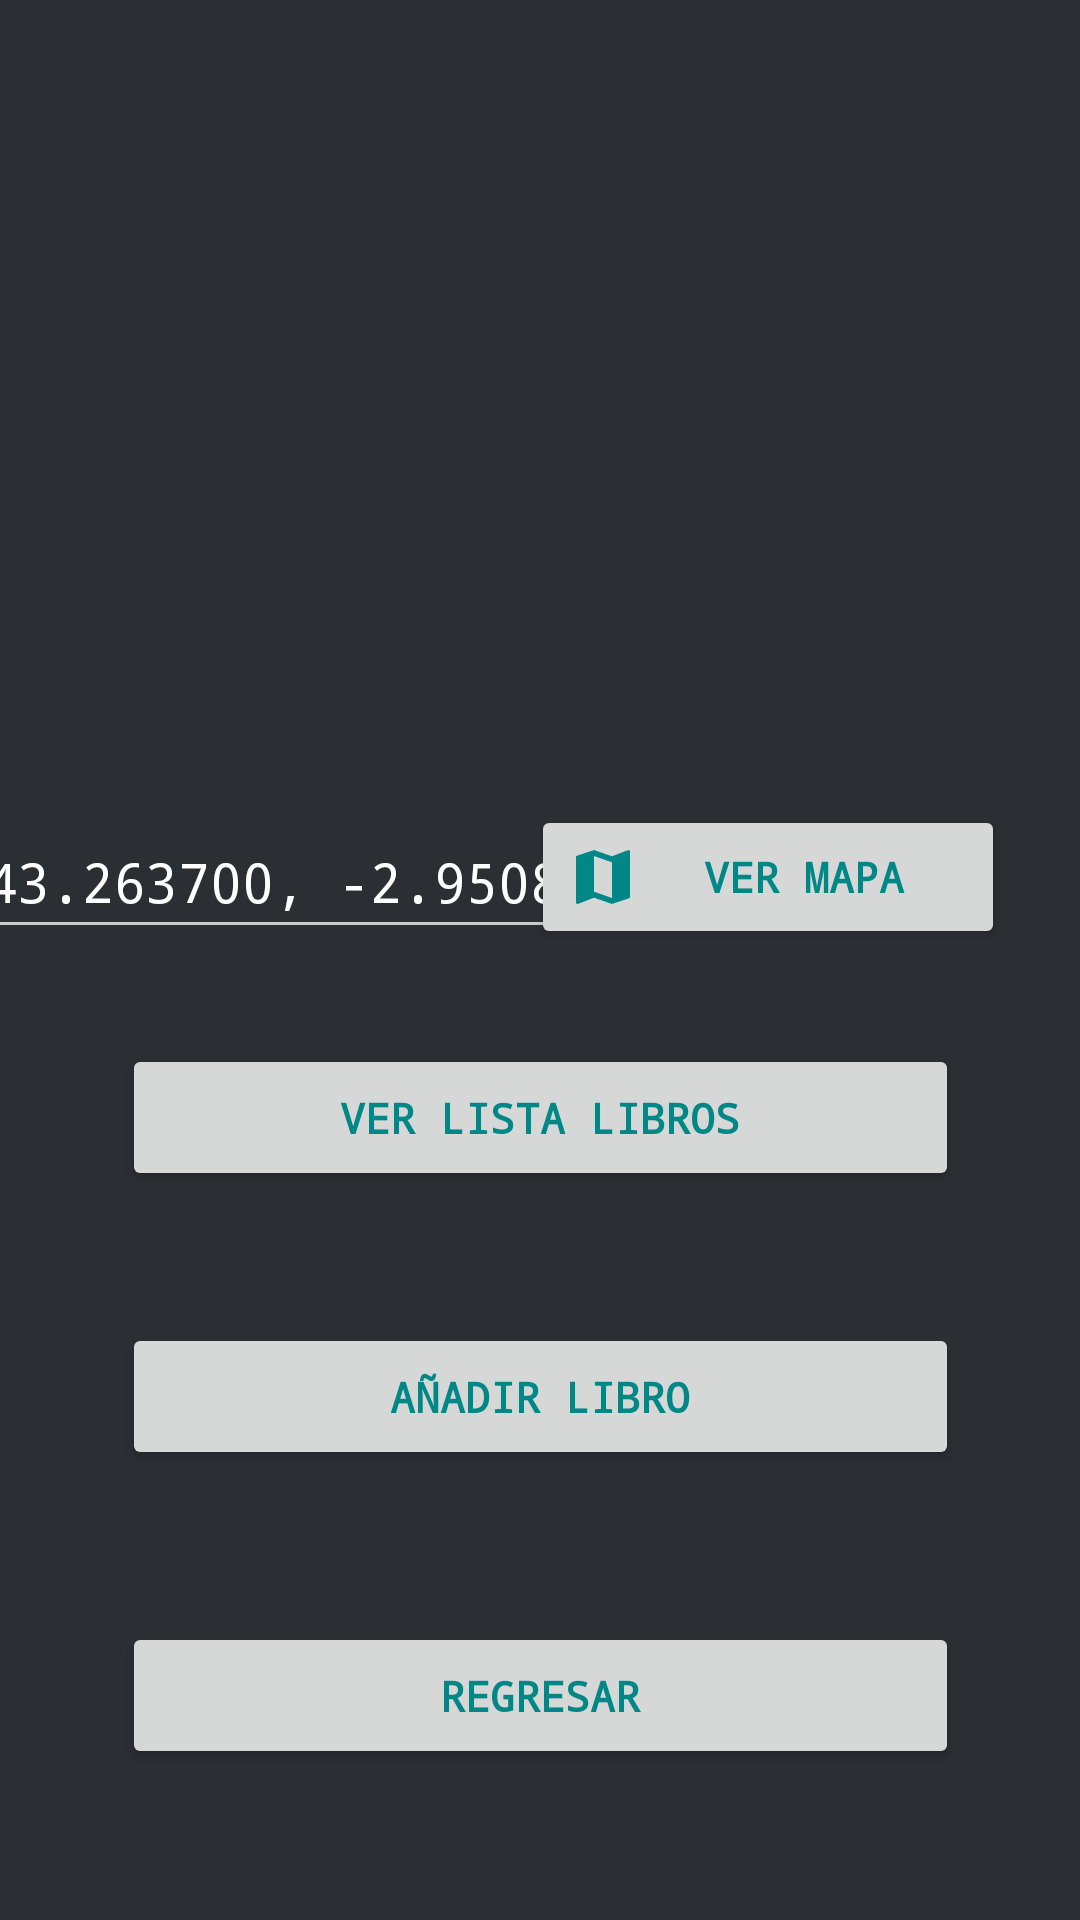

Produce the Android XML layout that renders to this screen, including the resource entries it uses.
<!-- AndroidManifest.xml: application theme Theme.PrimeraPractica -->
<!-- res/layout/activity_lista.xml -->
<?xml version="1.0" encoding="utf-8"?>
<androidx.constraintlayout.widget.ConstraintLayout xmlns:android="http://schemas.android.com/apk/res/android"
    xmlns:app="http://schemas.android.com/apk/res-auto"
    xmlns:tools="http://schemas.android.com/tools"
    android:layout_width="match_parent"
    android:layout_height="match_parent"
    android:background="@color/pizarra"
    tools:context=".MenuLibro">

    <Button

        android:id="@+id/botonAñadirLibro"
        android:layout_width="279dp"
        android:layout_height="49dp"
        android:text="@string/botonAñadirLibro"
        app:layout_constraintBottom_toBottomOf="parent"
        app:layout_constraintEnd_toEndOf="parent"
        style="@style/botones"
        app:layout_constraintStart_toStartOf="parent"
        app:layout_constraintTop_toTopOf="parent"
        app:layout_constraintVertical_bias="0.746" />

    <Button
        android:id="@+id/buttonVerListaLibros"
        android:layout_width="279dp"
        android:layout_height="49dp"
        android:layout_marginBottom="44dp"
        style="@style/botones"
        android:text="@string/botonVerListaLibros"
        app:layout_constraintBottom_toTopOf="@+id/botonAñadirLibro"
        app:layout_constraintEnd_toEndOf="parent"
        app:layout_constraintStart_toStartOf="parent"
        app:layout_constraintTop_toTopOf="parent"
        app:layout_constraintVertical_bias="1.0" />

    <Button
        android:id="@+id/botonMapa"
        style="@style/botones"
        android:layout_width="158dp"
        android:layout_height="48dp"
        android:drawableLeft="@drawable/ic_baseline_map_24"
        android:text="@string/botonVerMapa"
        app:layout_constraintBottom_toTopOf="@+id/buttonVerListaLibros"
        app:layout_constraintEnd_toEndOf="parent"
        app:layout_constraintHorizontal_bias="0.877"
        app:layout_constraintStart_toStartOf="parent"
        app:layout_constraintTop_toTopOf="parent"

        app:layout_constraintVertical_bias="0.894" />

    <EditText
        android:id="@+id/editCoordenadas"
        style="@style/editTexTBlanco"
        android:layout_width="195dp"
        android:layout_height="48dp"
        android:layout_marginTop="16dp"
        android:ems="10"
        android:hint="@string/campoCoordenadas"
        android:inputType="textPersonName"
        android:text="43.263700, -2.950819"
        app:layout_constraintBottom_toTopOf="@+id/buttonVerListaLibros"
        app:layout_constraintEnd_toStartOf="@+id/botonMapa"
        app:layout_constraintStart_toStartOf="parent"
        app:layout_constraintTop_toTopOf="parent"
        app:layout_constraintVertical_bias="0.889" />

    <Button
        android:id="@+id/botonRegresar"
        android:layout_width="279dp"
        android:layout_height="49dp"
        android:text="@string/botonRegrasar"
        app:layout_constraintBottom_toBottomOf="parent"
        app:layout_constraintEnd_toEndOf="parent"
        style="@style/botones"
        app:layout_constraintStart_toStartOf="parent"
        app:layout_constraintTop_toBottomOf="@+id/botonAñadirLibro" />
</androidx.constraintlayout.widget.ConstraintLayout>
<!-- resources referenced by this layout -->
<resources>
  <color name="pizarra">#2b2e33</color>
  <!-- drawable ic_baseline_map_24 (drawable) -->
  <vector android:height="24dp" android:tint="@color/teal_700"
      android:viewportHeight="24" android:viewportWidth="24"
      android:width="24dp" xmlns:android="http://schemas.android.com/apk/res/android">
      <path android:fillColor="@android:color/white" android:pathData="M20.5,3l-0.16,0.03L15,5.1 9,3 3.36,4.9c-0.21,0.07 -0.36,0.25 -0.36,0.48V20.5c0,0.28 0.22,0.5 0.5,0.5l0.16,-0.03L9,18.9l6,2.1 5.64,-1.9c0.21,-0.07 0.36,-0.25 0.36,-0.48V3.5c0,-0.28 -0.22,-0.5 -0.5,-0.5zM15,19l-6,-2.11V5l6,2.11V19z"/>
  </vector>
  <string name="botonRegrasar">Regresar</string>
  <string name="botonVerListaLibros">Ver lista libros</string>
  <string name="botonVerMapa">Ver Mapa</string>
  <string name="campoCoordenadas">Coordenadas</string>
  <style name="botones">
  
          <item name="android:fontFamily">monospace</item>
          <item name="android:textColor">@color/teal_700</item>
          <item name="android:textStyle">bold</item>
          
  
      </style>
  <style name="editTexTBlanco">
          <item name="android:textColorHint">@color/grisClaro</item>
          <item name="android:fontFamily"> monospace </item>
          <item name="android:textColor">@color/white</item>
      </style>
  <style name="Theme.PrimeraPractica" parent="Theme.MaterialComponents.DayNight.DarkActionBar">
          
          <item name="colorPrimary">@color/aqua</item>
          <item name="colorPrimaryVariant">@color/purple_700</item>
          <item name="colorOnPrimary">@color/white</item>
          
          <item name="colorSecondary">@color/teal_200</item>
          <item name="colorSecondaryVariant">@color/teal_700</item>
          <item name="colorControlNormal">@color/grisClaro</item>
  
      </style>
  <color name="teal_700">#FF018786</color>
  <color name="grisClaro">#cccccc</color>
  <color name="white">#FFFFFFFF</color>
  <color name="aqua">#40e0d0</color>
  <color name="purple_700">#FF3700B3</color>
  <color name="teal_200">#FF03DAC5</color>
</resources>
